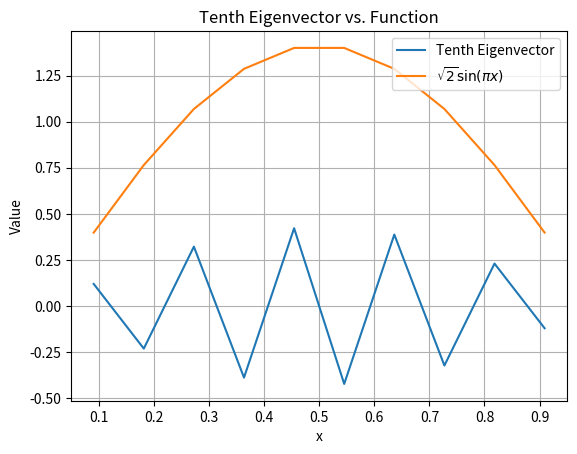

Here is the Python script that generated this plot:
"""
[redacted]
"""

import numpy as np
import matplotlib.pyplot as plt

# Set the matrix dimension
matrix_dimension = 10

# Define H matrix
diagonal_value = 2
off_diagonal_value = -1

# Create the diagonal matrix
diagonal_matrix = diagonal_value * np.eye(matrix_dimension)

# Create the off-diagonal matrix
off_diagonal_matrix = off_diagonal_value * np.eye(matrix_dimension, k=-1) + off_diagonal_value * np.eye(
                                                                                                matrix_dimension, k=1)

# Combine the matrices
H = (1 / (2 * (1/6)**2)) * (diagonal_matrix + off_diagonal_matrix)

# Compute eigenvalues and eigenvectors
eigenvalues, eigenvectors = np.linalg.eig(H)

# Sort eigenvalues and eigenvectors
sorted_indices = np.argsort(eigenvalues)
eigenvalues = eigenvalues[sorted_indices]
eigenvectors = eigenvectors[:, sorted_indices]

# Extract the tenth eigenvector
tenth_eigenvector = eigenvectors[:, 9]

# Generate x values
x_values = np.linspace(1/(matrix_dimension+1), matrix_dimension/(matrix_dimension+1), matrix_dimension)

# Generate y values for sqrt(2) * sin(x * pi)
y_values = np.sqrt(2) * np.sin(x_values * np.pi)

# Plot the tenth eigenvector and the specified function
plt.plot(x_values, tenth_eigenvector, label='Tenth Eigenvector')
plt.plot(x_values, y_values, label=r'$\sqrt{2} \sin(\pi x)$')
plt.xlabel('x')
plt.ylabel('Value')
plt.title('Tenth Eigenvector vs. Function')
plt.legend()
plt.grid(True)
plt.show()
